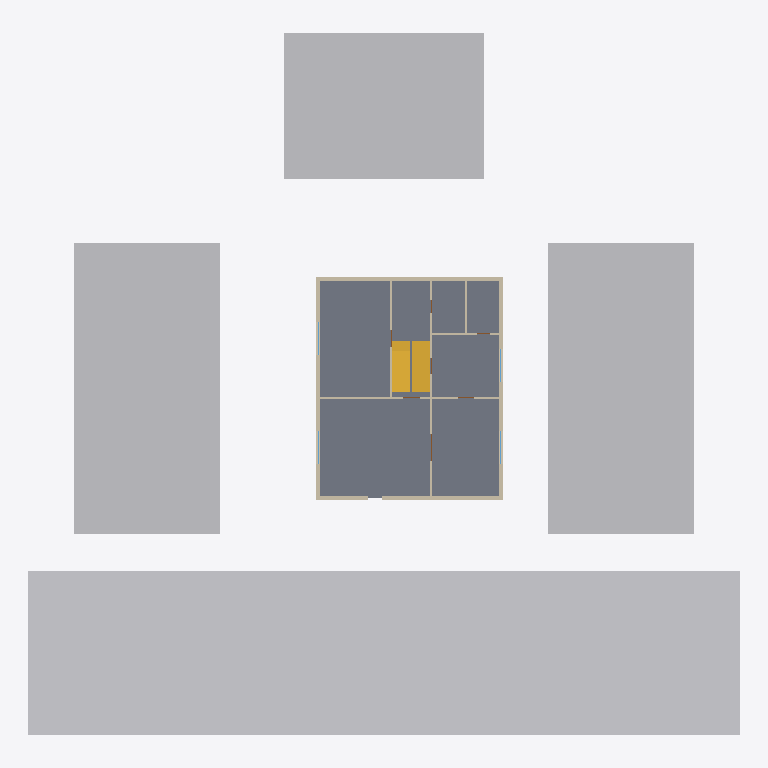
Plan cut of the same IFC building model at storey 'Ground Floor' (level 0.00 m, cut at 1.40 m), seen from above with north up, elements coloured by IFC class: 21 walls (beige), 4 other elements (light grey), 4 windows (light blue), 1 slab (grey), 1 stair (yellow). Cut surfaces are drawn darker.
Extent 39.0 m × 38.5 m × 9.2 m (x, y, z). Storeys (2): Ground Floor at 0.00 m; First Floor at 3.30 m. Elements (73): 42 IfcWall, 14 IfcDoor, 8 IfcWindow, 4 IfcSlab, 3 IfcBuildingElementProxy, 1 IfcCivilElement, 1 IfcStair.

HEADER;
FILE_DESCRIPTION(('ViewDefinition[DesignTransferView]'),'2;1');
FILE_NAME('/dev/null','2026-10-26T14:43:38+05:30',(''),(''),'IfcOpenShell 0.9.0','IfcOpenShell 0.9.0','Nobody');
FILE_SCHEMA(('IFC4'));
ENDSEC;
DATA;
#1=IFCPROJECT('1P3bVnuGf9qfPLtkJcRezC',$,'Demo — two-storey bungalow',$,$,$,$,(#10,#15),#5);
#17=IFCSITE('2S_XXu53z00wzUruCVR2my',$,'Site',$,$,#40,#21,$,$,(18,27,55,800000),(73,53,45,600000),0.0,$,$);
#22=IFCBUILDING('0OQ0$zRpT3XRqct$UjWNxW',$,'Demo — two-storey bungalow',$,$,$,$,$,$,$,$,$);
#123=IFCBUILDINGSTOREY('105IkXQ5LD3QFpniLkdfyV',$,'Ground Floor',$,$,#134,$,$,$,0.0);
#138=IFCBUILDINGSTOREY('151FZj4Er5UuQRojDl0gLV',$,'First Floor',$,$,#148,$,$,$,3.3);
#51=IFCCIVILELEMENT('35Pa0UvAH0LxMse7sLAdV2',$,'Road along e1',$,'Road',#57,#68,$);
#72=IFCBUILDINGELEMENTPROXY('1LFpdK7GT1vBwfp8ntyH9Q',$,'Neighbouring building (e2)',$,'Context',#77,#88,$,$);
#106=IFCBUILDINGELEMENTPROXY('3BlilzUzzD29Od1eQ6XPCa',$,'Neighbouring building (e4)',$,'Context',#111,#122,$,$);
#448=IFCSLAB('0$GbVs0NHAEfhvy9BSnH5s',$,'Ground slab',$,$,#454,#465,$,.FLOOR.);
#89=IFCBUILDINGELEMENTPROXY('3LkndFekv91Pg2HBVh_xnV',$,'Neighbouring building (e3)',$,'Context',#94,#105,$,$);
#2285=IFCSTAIR('0yoTX_5Gf8MvsSvFI5P3RD',$,'ST1',$,$,$,$,$,$);
#541=IFCWALL('2EJjEZc7D6GRz7uyPgMFZf',$,'L0-W3',$,$,#546,#557,$,.SOLIDWALL.);
#581=IFCWALL('0_J9QgxfrDfA4E13FWmVY3',$,'L0-W5',$,$,#586,#597,$,.SOLIDWALL.);
#561=IFCWALL('1kwRNgXmL6sfCZUgXSUR$O',$,'L0-W4',$,$,#566,#577,$,.SOLIDWALL.);
#681=IFCWALL('1s2R3jwpn1IfHoe$IpyY2x',$,'L0-W10',$,$,#686,#697,$,.SOLIDWALL.);
#521=IFCWALL('2p4OUElbD9TQ5ifRkr3mwA',$,'L0-W2',$,$,#526,#537,$,.SOLIDWALL.);
#661=IFCWALL('3HmMyEac5EQATgPF4gZ_YY',$,'L0-W9',$,$,#666,#677,$,.SOLIDWALL.);
#861=IFCWALL('19e8aVE39479Dx1vp3RCSu',$,'L0-W19',$,$,#866,#877,$,.SOLIDWALL.);
#901=IFCWALL('3QVr9Ea9L0l86AgLJIQ8ne',$,'L0-W21',$,$,#906,#917,$,.SOLIDWALL.);
#621=IFCWALL('2swYsyITf1O8JaYTs1UQz4',$,'L0-W7',$,$,#626,#637,$,.PARTITIONING.);
#641=IFCWALL('1nr5ydHFPBRu0tBU5cwdxe',$,'L0-W8',$,$,#646,#657,$,.SOLIDWALL.);
#501=IFCWALL('3ZbIvv$f96j8a5Deh8PFAq',$,'L0-W1',$,$,#506,#517,$,.PARTITIONING.);
#701=IFCWALL('0Gjvb1oJb4ROYJ3HILfZ9k',$,'L0-W11',$,$,#706,#717,$,.PARTITIONING.);
#801=IFCWALL('2HMvJ2Rg12VeTD_zj6s3wb',$,'L0-W16',$,$,#806,#817,$,.SOLIDWALL.);
#881=IFCWALL('1a$6ssYgf46w$r0c$gf_qf',$,'L0-W20',$,$,#886,#897,$,.SOLIDWALL.);
#841=IFCWALL('3F4vug1nb3VuTdTAZ8WsyW',$,'L0-W18',$,$,#846,#857,$,.PARTITIONING.);
#721=IFCWALL('1wbse6P351QgaPbjK4BEKj',$,'L0-W12',$,$,#726,#737,$,.PARTITIONING.);
#741=IFCWALL('2Ne0F5Xsb8dANIySP3Ap78',$,'L0-W13',$,$,#746,#757,$,.PARTITIONING.);
#781=IFCWALL('3K90psXob6DQ$bDaJQU4P1',$,'L0-W15',$,$,#786,#797,$,.PARTITIONING.);
#761=IFCWALL('0emOH56Z98ch5PyRAbMvzX',$,'L0-W14',$,$,#766,#777,$,.PARTITIONING.);
#601=IFCWALL('0BVBJ8L0bAhgTgaUPwFLjc',$,'L0-W6',$,$,#606,#617,$,.PARTITIONING.);
#821=IFCWALL('2CXpSRUazEIP6qRz8lCOQS',$,'L0-W17',$,$,#826,#837,$,.PARTITIONING.);
#1296=IFCWINDOW('2T23Wx9y92v9M9OX8BWrDL',$,'G-LIV-WIN',$,$,#1301,#1312,$,1.2,1.8,$,$,$);
#1337=IFCWINDOW('0WUBJAR_DDzgYAH5eNJia9',$,'G-DIN-WIN',$,$,#1342,#1353,$,1.2,1.8,$,$,$);
#1378=IFCWINDOW('22ksgNU119ieje30XaSTm1',$,'G-BR-WIN',$,$,#1383,#1394,$,1.2,1.8,$,$,$);
#1419=IFCWINDOW('1ewOFDrIP2nw_364d_qCb5',$,'G-KIT-WIN',$,$,#1424,#1435,$,1.2,1.8,$,$,$);
ENDSEC;
